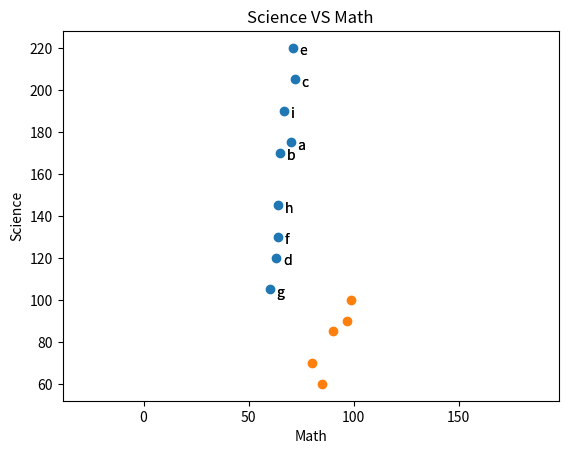

Write the Python code that produced this figure.
'''
matplotlib.pyplot 모듈을 사용한 데이터 시각화 - 산점도 그래프 & 그래프 왜곡
(교재 제 3장 데이터 시각화)

like r ggplot

'''
import matplotlib.pyplot as plt


# scatter plot
friends = [70, 65, 72, 63, 71, 64, 60, 64, 67]
minutes = [175, 170, 205, 120, 220, 130, 105, 145, 190]
labels  = ['a', 'b', 'c', 'd', 'e', 'f', 'g', 'h', 'i']  # 산점도의 point 에 표시할 label : annotate

plt.scatter(friends, minutes) # x, y만 있어도 그래프 그릴 수 있다.

# plt.annotate('a', xy=(70, 175), xytext=(5, -5), textcoords='offset points')
# plt.annotate (산점도 뿐 아니라 모든 그래프에서 활용 가능)
# 'a' : point
# xy=(70, 175) point 에 'a'를 집어넣자 : xy의 좌표
# xytext=(5, -5) : point의 좌표 x + 5, y - 5만큼 떨어져서 point를 표시하여라
# textcoords='offset points' : 절대위치가 아니라 offset은 상대적으로 위치를 설정한다. 즉
#                              함수의 기준(input)대로 떨어뜨려서 위치를 지정하는 것이다.

for l, f, m in zip(labels, friends, minutes): #zip 2개 이상을 할 수 있으므로! 중요!! *****
    plt.annotate(l, xy=(f, m), xytext=(5, -5), textcoords = 'offset points')
plt.title('Minutes vs Friends')
plt.xlabel('# of friends')
plt.ylabel('daily minutes spent on the site')
plt.show()




for l, f, m in zip(labels, friends, minutes):
    plt.annotate(l, xy=(f, m), xytext=(5, -5), textcoords = 'offset points')
# 그래프 왜곡된 경우 : scale 의 중요성
math = [99, 90, 85, 97, 80]
science = [100, 85, 60, 90, 70]
# 상관관계 => 그래프로 알고 싶을 때
plt.scatter(math, science) # 자동으로 scaling
# plt.show() # 시험점수이기 때문에 x, y scale이 같아야 하는데, 서로 다르기 때문에 그래프만 보고 정확하게 관계를 정의할 수 없다
# solution
plt.axis('equal')
plt.title('Science VS Math')
plt.xlabel('Math')
plt.ylabel('Science')
plt.show() # scale equalized

